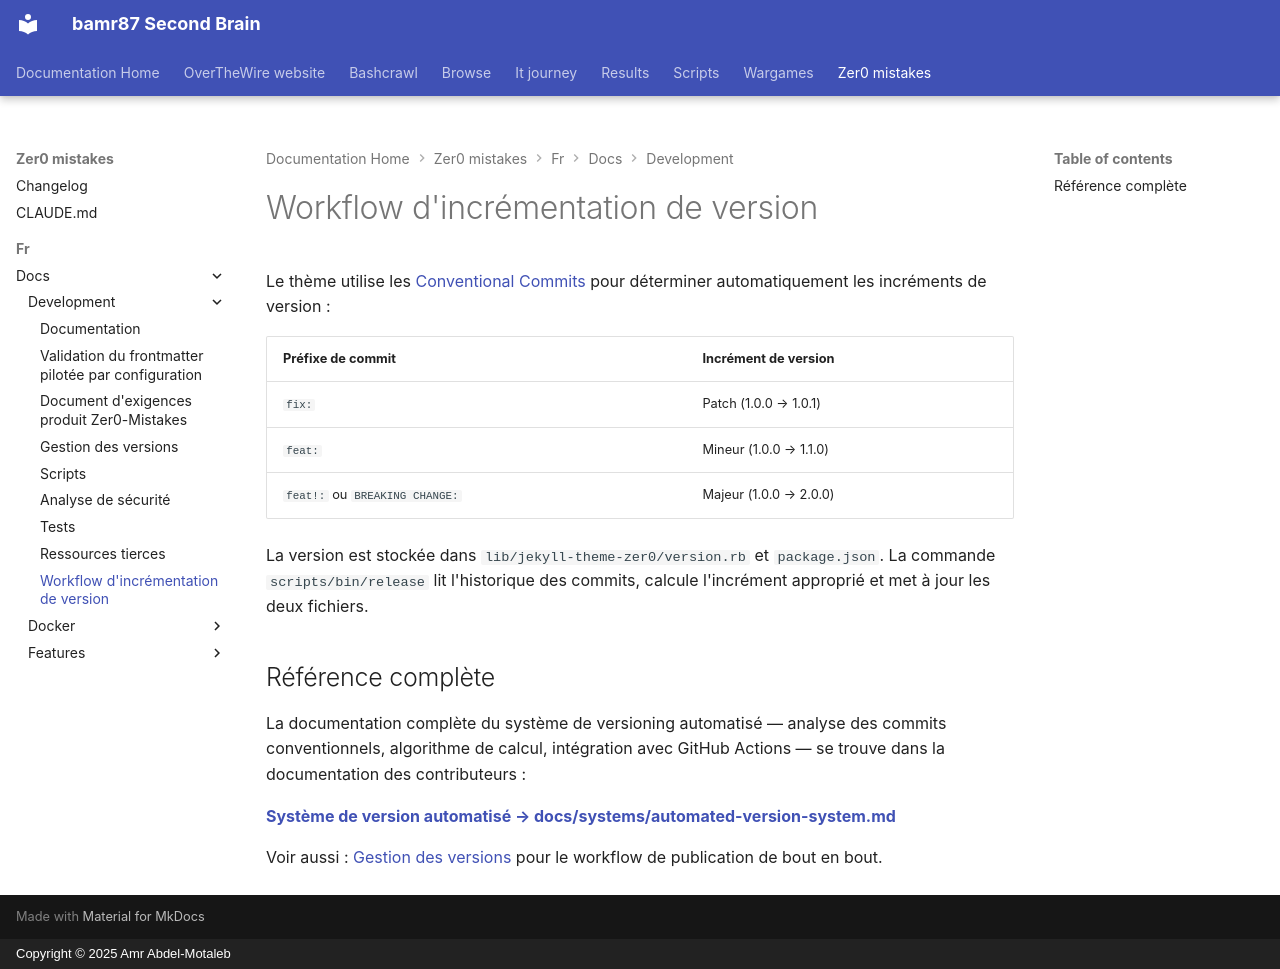

repository: bamr87/README · page: zer0-mistakes/fr/docs/development/version-bump/index.html · generator: mkdocs · copyright: Copyright © 2025 Amr Abdel-Motaleb

---
categories:
- docs
- development
description: Fonctionnement du versioning sémantique et de l'incrémentation de version
  dans zer0-mistakes. Référence complète dans docs/systems/.
difficulty: intermediate
estimated_reading_time: 10 minutes
lang: fr
lastmod: 2026-06-16 00:00:00+00:00
layout: default
machine_translated: true
permalink: /fr/docs/development/version-bump/
prerequisites:
- GitHub repository access
- Understanding of semantic versioning
preview: /images/previews/version-bump-workflow.png
sidebar:
  nav: docs
source_file: fr/docs/development/version-bump.md
source_repo: bamr87/zer0-mistakes
source_url: https://github.com/bamr87/zer0-mistakes/blob/main/fr/docs/development/version-bump.md
tags:
- version
- automation
- github-actions
title: Workflow d'incrémentation de version
translated_from_sha: 894bc95d515f
translation_of: pages/_docs/development/version-bump.md
translation_source_url: /docs/development/version-bump/
---

# Workflow d'incrémentation de version

Le thème utilise les [Conventional Commits](https://www.conventionalcommits.org/) pour déterminer automatiquement les incréments de version :

| Préfixe de commit | Incrément de version |
|---------------|-------------|
| `fix:` | Patch (1.0.0 → 1.0.1) |
| `feat:` | Mineur (1.0.0 → 1.1.0) |
| `feat!:` ou `BREAKING CHANGE:` | Majeur (1.0.0 → 2.0.0) |

La version est stockée dans `lib/jekyll-theme-zer0/version.rb` et `package.json`. La commande `scripts/bin/release` lit l'historique des commits, calcule l'incrément approprié et met à jour les deux fichiers.

## Référence complète

La documentation complète du système de versioning automatisé — analyse des commits conventionnels, algorithme de calcul, intégration avec GitHub Actions — se trouve dans la documentation des contributeurs :

**[Système de version automatisé → docs/systems/automated-version-system.md](https://github.com/bamr87/zer0-mistakes/blob/main/docs/systems/automated-version-system.md)**

Voir aussi : [Gestion des versions](release-management/) pour le workflow de publication de bout en bout.
